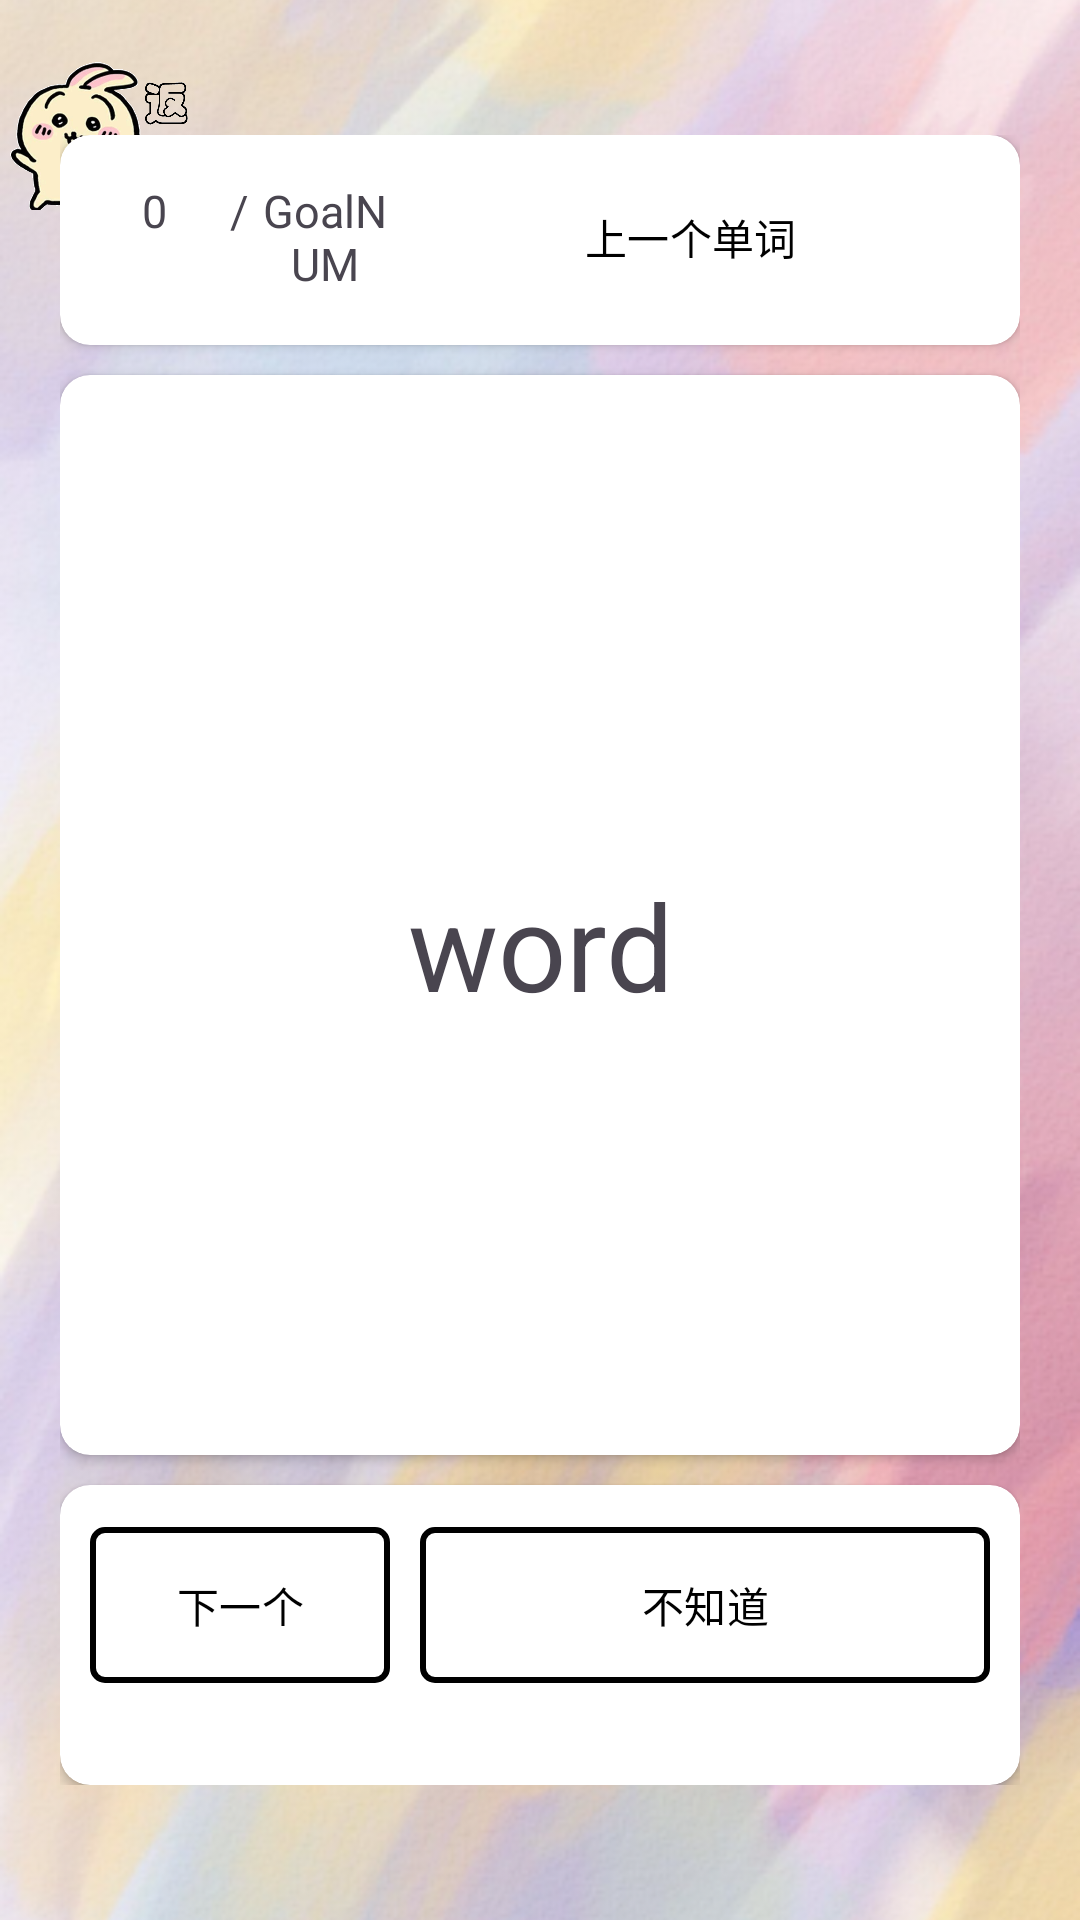

The Android layout XML behind this screen, and the referenced resources:
<!-- AndroidManifest.xml: application theme Theme.WordApp -->
<!-- res/layout/study_activity.xml -->
<?xml version="1.0" encoding="utf-8"?>
<FrameLayout xmlns:android="http://schemas.android.com/apk/res/android"
    xmlns:app="http://schemas.android.com/apk/res-auto"
    xmlns:tools="http://schemas.android.com/tools"
    android:id="@+id/main"
    android:layout_width="match_parent"
    android:layout_height="match_parent"
    tools:context=".MainActivity">
    <ImageView
        android:layout_width="match_parent"
        android:layout_height="match_parent"
        android:src="@drawable/bakegrand"
        android:scaleType="centerCrop"
        android:id="@+id/backgroundImage"/>
    <LinearLayout
        android:layout_width="match_parent"
        android:layout_height="70dp"
        android:orientation="vertical">
        <LinearLayout
            android:layout_width="match_parent"
            android:layout_height="20dp"/>
        <ImageButton
            android:layout_width="70dp"
            android:layout_height="50dp"
            android:src="@drawable/back3"
            android:scaleType="centerCrop"
            android:id="@+id/back"
            android:background="@android:color/transparent"/>
    </LinearLayout>


    <androidx.constraintlayout.widget.ConstraintLayout
        android:layout_width="match_parent"
        android:layout_height="match_parent">

        <LinearLayout
            android:layout_width="0dp"
            android:layout_height="550dp"
            android:layout_gravity="center"
            android:layout_marginStart="20dp"
            android:layout_marginEnd="20dp"
            android:orientation="vertical"
            app:layout_constraintBottom_toBottomOf="parent"
            app:layout_constraintEnd_toEndOf="parent"
            app:layout_constraintStart_toStartOf="parent"
            app:layout_constraintTop_toTopOf="parent">

            <androidx.cardview.widget.CardView
                android:layout_width="match_parent"
                android:layout_height="70dp"
                app:cardCornerRadius="10dp">

                <LinearLayout
                    android:layout_width="match_parent"
                    android:layout_height="70dp"
                    android:padding="10dp">

                    <LinearLayout
                        android:layout_width="100dp"
                        android:layout_height="match_parent"
                        android:gravity="center"
                        android:orientation="horizontal">

                        <TextView
                            android:id="@+id/StudyNUM"
                            android:layout_width="0dp"
                            android:layout_weight="3"
                            android:layout_height="40dp"
                            android:text="0"
                            android:textAlignment="center"
                            android:textSize="15dp" />

                        <TextView
                            android:id="@+id/s1"
                            android:layout_width="0dp"
                            android:layout_weight="1"
                            android:layout_height="40dp"
                            android:text="/"
                            android:textAlignment="center"
                            android:textSize="15dp" />

                        <TextView
                            android:id="@+id/GoalNUM"
                            android:layout_width="0dp"
                            android:layout_weight="3"
                            android:layout_height="40dp"
                            android:text="GoalNUM"
                            android:textAlignment="center"
                            android:textSize="15dp" />
                    </LinearLayout>

                    <com.google.android.material.button.MaterialButton
                        android:id="@+id/last_word"
                        android:layout_width="0dp"
                        android:layout_weight="1"
                        android:layout_height="wrap_content"
                        android:backgroundTint="@color/white"
                        android:maxLines="1"
                        android:text="上一个单词"
                        android:textColor="@color/black" />
                </LinearLayout>
            </androidx.cardview.widget.CardView>

            <LinearLayout
                android:layout_width="match_parent"
                android:layout_height="10dp" />

            <androidx.cardview.widget.CardView
                android:layout_width="match_parent"
                android:layout_height="360dp"
                app:cardCornerRadius="10dp">

                <TextView
                    android:id="@+id/Word_text"
                    android:layout_width="match_parent"
                    android:layout_height="380dp"
                    android:gravity="center"
                    android:text="word"
                    android:textSize="40dp" />
            </androidx.cardview.widget.CardView>


            <LinearLayout
                android:layout_width="match_parent"
                android:layout_height="10dp" />

            <androidx.cardview.widget.CardView
                android:layout_width="match_parent"
                android:layout_height="match_parent"
                app:cardCornerRadius="10dp">

                <LinearLayout
                    android:layout_width="match_parent"
                    android:layout_height="match_parent"
                    android:orientation="horizontal"
                    android:padding="10dp">

                    <com.google.android.material.button.MaterialButton
                        android:id="@+id/nextWord"
                        android:layout_width="100dp"
                        android:layout_height="60dp"
                        android:backgroundTint="@color/white"
                        android:text="下一个"
                        android:textColor="@color/black"
                        app:cornerRadius="5dp"
                        app:strokeColor="@color/black"
                        app:strokeWidth="2dp" />

                    <LinearLayout
                        android:layout_width="10dp"
                        android:layout_height="match_parent" />

                    <com.google.android.material.button.MaterialButton
                        android:id="@+id/ShowWordDate"
                        android:layout_width="match_parent"
                        android:layout_height="60dp"
                        android:backgroundTint="@color/white"
                        android:text="不知道"
                        android:textColor="@color/black"
                        app:cornerRadius="5dp"
                        app:strokeColor="@color/black"
                        app:strokeWidth="2dp" />

                </LinearLayout>
            </androidx.cardview.widget.CardView>

        </LinearLayout>
    </androidx.constraintlayout.widget.ConstraintLayout>








</FrameLayout>
<!-- resources referenced by this layout -->
<resources>
  <color name="black">#FF000000</color>
  <color name="white">#FFFFFFFF</color>
  <!-- drawable back3: gif bitmap (drawable, 105233 bytes) -->
  <!-- drawable bakegrand: png bitmap (drawable, 338440 bytes) -->
  <style name="Theme.WordApp" parent="Base.Theme.WordApp" />
  <style name="Base.Theme.WordApp" parent="Theme.Material3.DayNight.NoActionBar">
          
          
      </style>
</resources>
